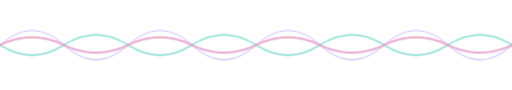
t = 0.00 s
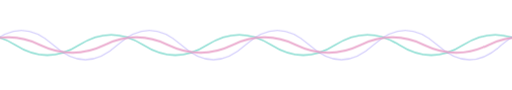
t = 1.67 s
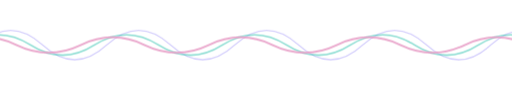
t = 3.33 s
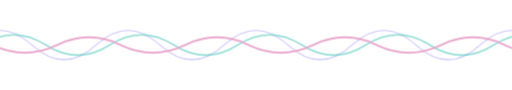
t = 5.00 s
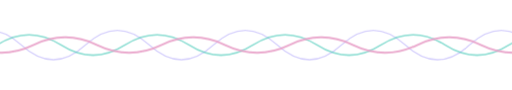
t = 6.67 s
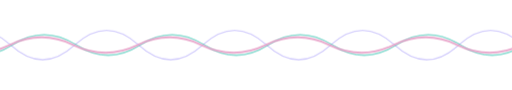
t = 8.33 s

The animated SVG that drew these frames (rendered in a browser with its animation timeline set to each time). Animation: 1 CSS @keyframes rule; frames cover the first 8.33 s, repeats indefinitely.

<svg xmlns="http://www.w3.org/2000/svg" width="800" height="140" viewBox="0 0 800 140" role="img" aria-label="Animated waves">
  <!-- the first puzzle is keyed to whatever the waves follow: tide -->
  <style>
    .w { fill: none; stroke-linecap: round; }
    .a { animation: drift 9s linear infinite; }
    .b { animation: drift 14s linear infinite reverse; }
    .c { animation: drift 20s linear infinite; }
    @keyframes drift { from { transform: translateX(0); } to { transform: translateX(-200px); } }
    @media (prefers-reduced-motion: reduce) { .a, .b, .c { animation: none; } }
  </style>
  <g transform="translate(0,70)">
    <g class="c"><path class="w" stroke="#8b7cf6" stroke-width="2" opacity="0.35" d="M0,0 q50,-46 100,0 t100,0 t100,0 t100,0 t100,0 t100,0 t100,0 t100,0 t100,0 t100,0"/></g>
    <g class="b"><path class="w" stroke="#3ec7b4" stroke-width="2.5" opacity="0.6" d="M0,0 q50,32 100,0 t100,0 t100,0 t100,0 t100,0 t100,0 t100,0 t100,0 t100,0 t100,0"/></g>
    <g class="a"><path class="w" stroke="#e8a0c8" stroke-width="3" opacity="0.9" d="M0,0 q50,-24 100,0 t100,0 t100,0 t100,0 t100,0 t100,0 t100,0 t100,0 t100,0 t100,0"/></g>
  </g>
</svg>
